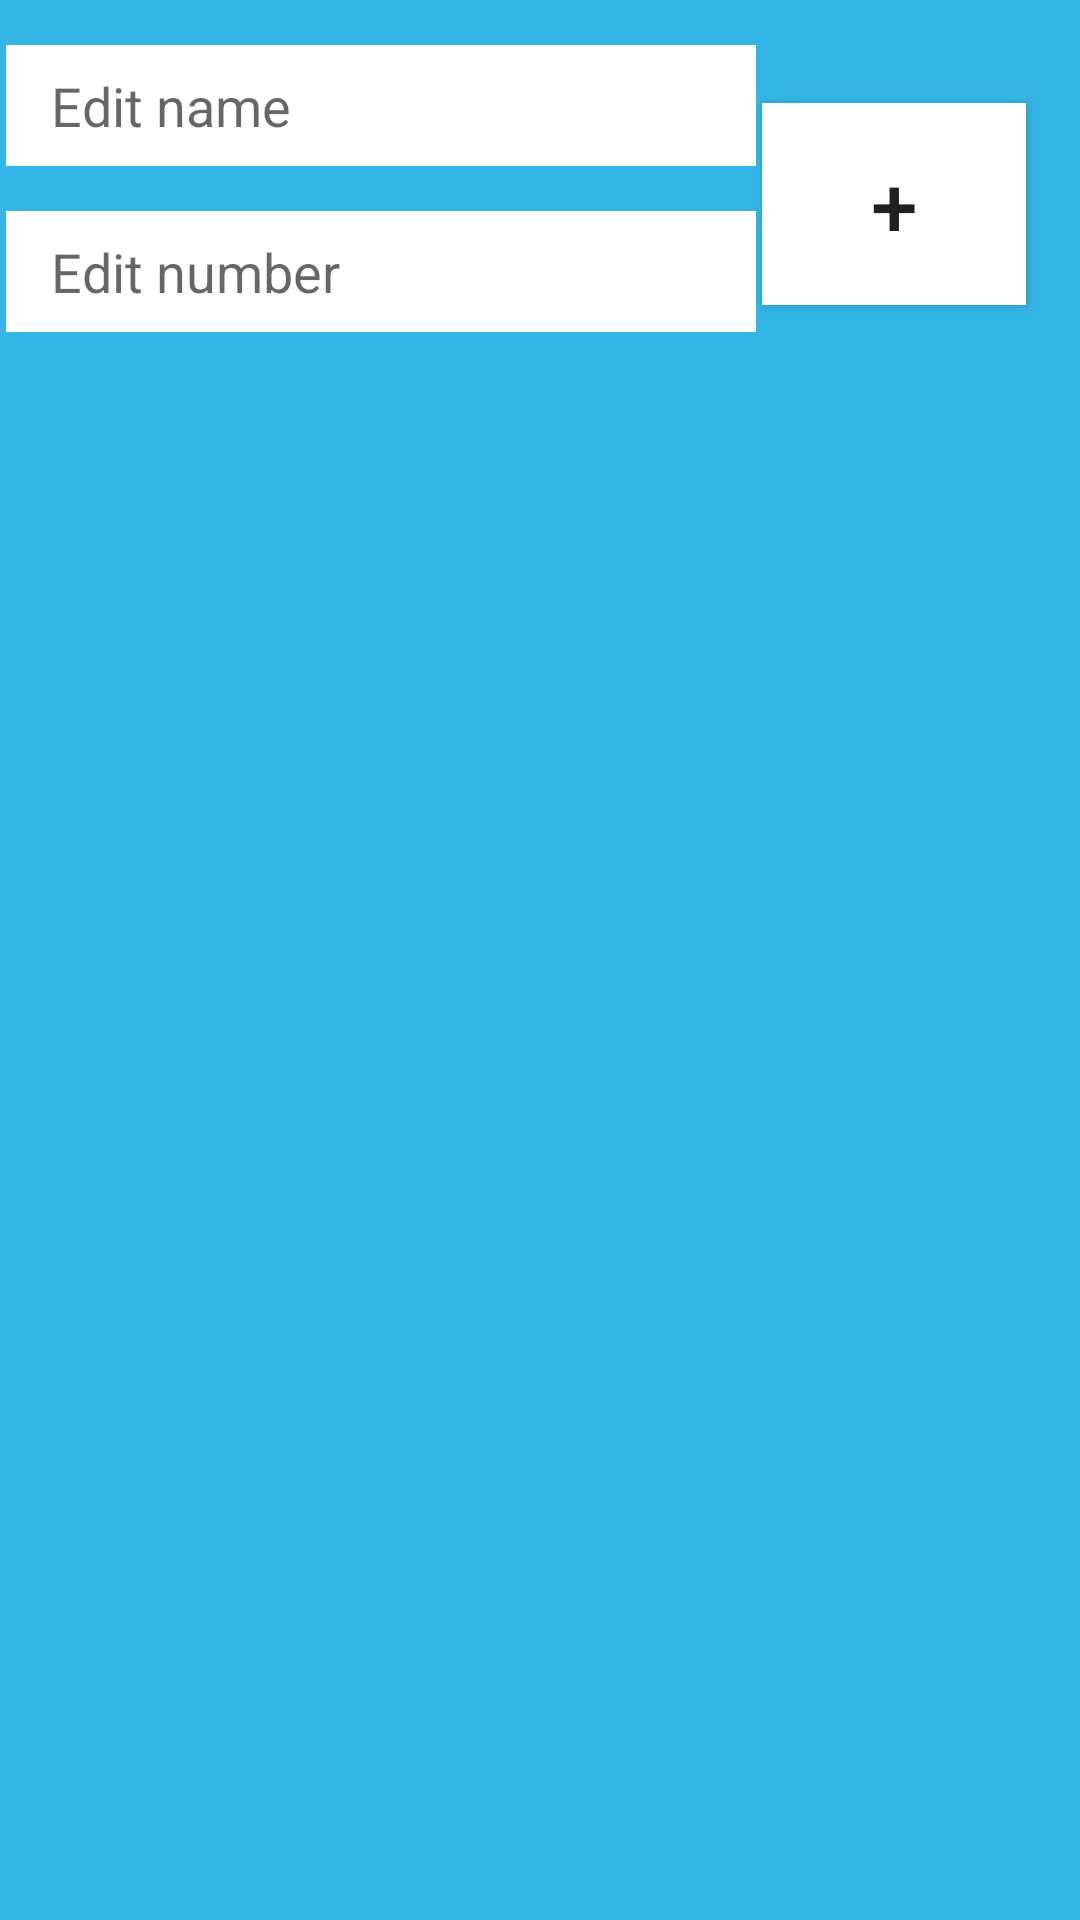

The Android layout XML behind this screen, and the referenced resources:
<!-- AndroidManifest.xml: application theme Theme.Exam_Zhaka -->
<!-- res/layout/fragment.xml -->
<?xml version="1.0" encoding="utf-8"?>
<androidx.constraintlayout.widget.ConstraintLayout xmlns:android="http://schemas.android.com/apk/res/android"
    xmlns:app="http://schemas.android.com/apk/res-auto"
    android:layout_width="match_parent"
    android:layout_height="match_parent"
    android:background="@android:color/holo_blue_light">

    <androidx.appcompat.widget.AppCompatEditText
        android:id="@+id/name"
        android:layout_width="250dp"
        android:layout_height="wrap_content"
        android:hint="@string/edit_name"
        android:background="@color/white"
        android:layout_marginTop="15dp"
        android:paddingHorizontal="15dp"
        android:paddingVertical="8dp"
        app:layout_constraintBottom_toTopOf="@+id/num"
        app:layout_constraintLeft_toLeftOf="parent"
        app:layout_constraintRight_toLeftOf="@id/button"
        app:layout_constraintTop_toTopOf="parent" />

    <androidx.appcompat.widget.AppCompatEditText
        android:id="@+id/num"
        android:layout_width="250dp"
        android:layout_height="wrap_content"
        android:hint="@string/edit_number"
        android:background="@color/white"
        android:layout_marginTop="15dp"
        android:paddingHorizontal="15dp"
        android:paddingVertical="8dp"
        app:layout_constraintBottom_toTopOf="@id/recycler"
        app:layout_constraintLeft_toLeftOf="parent"
        app:layout_constraintRight_toLeftOf="@id/button"
        app:layout_constraintTop_toBottomOf="@id/name" />

    <androidx.appcompat.widget.AppCompatButton
        android:id="@+id/button"
        android:layout_width="wrap_content"
        android:layout_height="wrap_content"
        android:layout_marginEnd="16dp"
        android:textSize="28sp"
        android:background="@color/white"
        android:paddingVertical="15dp"
        android:text="@string/send"
        app:layout_constraintBottom_toTopOf="@id/recycler"
        app:layout_constraintLeft_toRightOf="@id/name"
        app:layout_constraintRight_toRightOf="parent"
        app:layout_constraintTop_toTopOf="parent"/>

    <androidx.recyclerview.widget.RecyclerView
        android:id="@+id/recycler"
        android:layout_width="match_parent"
        android:layout_marginTop="25dp"
        android:layout_height="0dp"
        app:layout_constraintTop_toBottomOf="@id/num"
        app:layout_constraintBottom_toBottomOf="parent"/>

</androidx.constraintlayout.widget.ConstraintLayout>
<!-- resources referenced by this layout -->
<resources>
  <string name="edit_name">Edit name</string>
  <string name="edit_number">Edit number</string>
  <string name="send" translatable="false"> + </string>
  <style name="Theme.Exam_Zhaka" parent="Theme.MaterialComponents.DayNight.DarkActionBar">
          
          <item name="colorPrimary">@color/purple_500</item>
          <item name="colorPrimaryVariant">@android:color/darker_gray</item>
          <item name="colorOnPrimary">@color/white</item>
          
          <item name="colorSecondary">@color/teal_200</item>
          <item name="colorSecondaryVariant">@color/teal_700</item>
          <item name="colorOnSecondary">@color/black</item>
          
          <item name="android:statusBarColor" tools:targetApi="l">?attr/colorPrimaryVariant</item>
          
      </style>
  <!-- not gathered from this repository: default colours our renderer supplied (Android Studio template values) -->
  <color name="purple_500">#FF6200EE</color>
  <color name="teal_200">#FF03DAC5</color>
  <color name="teal_700">#FF018786</color>
  <color name="black">#FF000000</color>
  <color name="white">#FFFFFFFF</color>
</resources>
